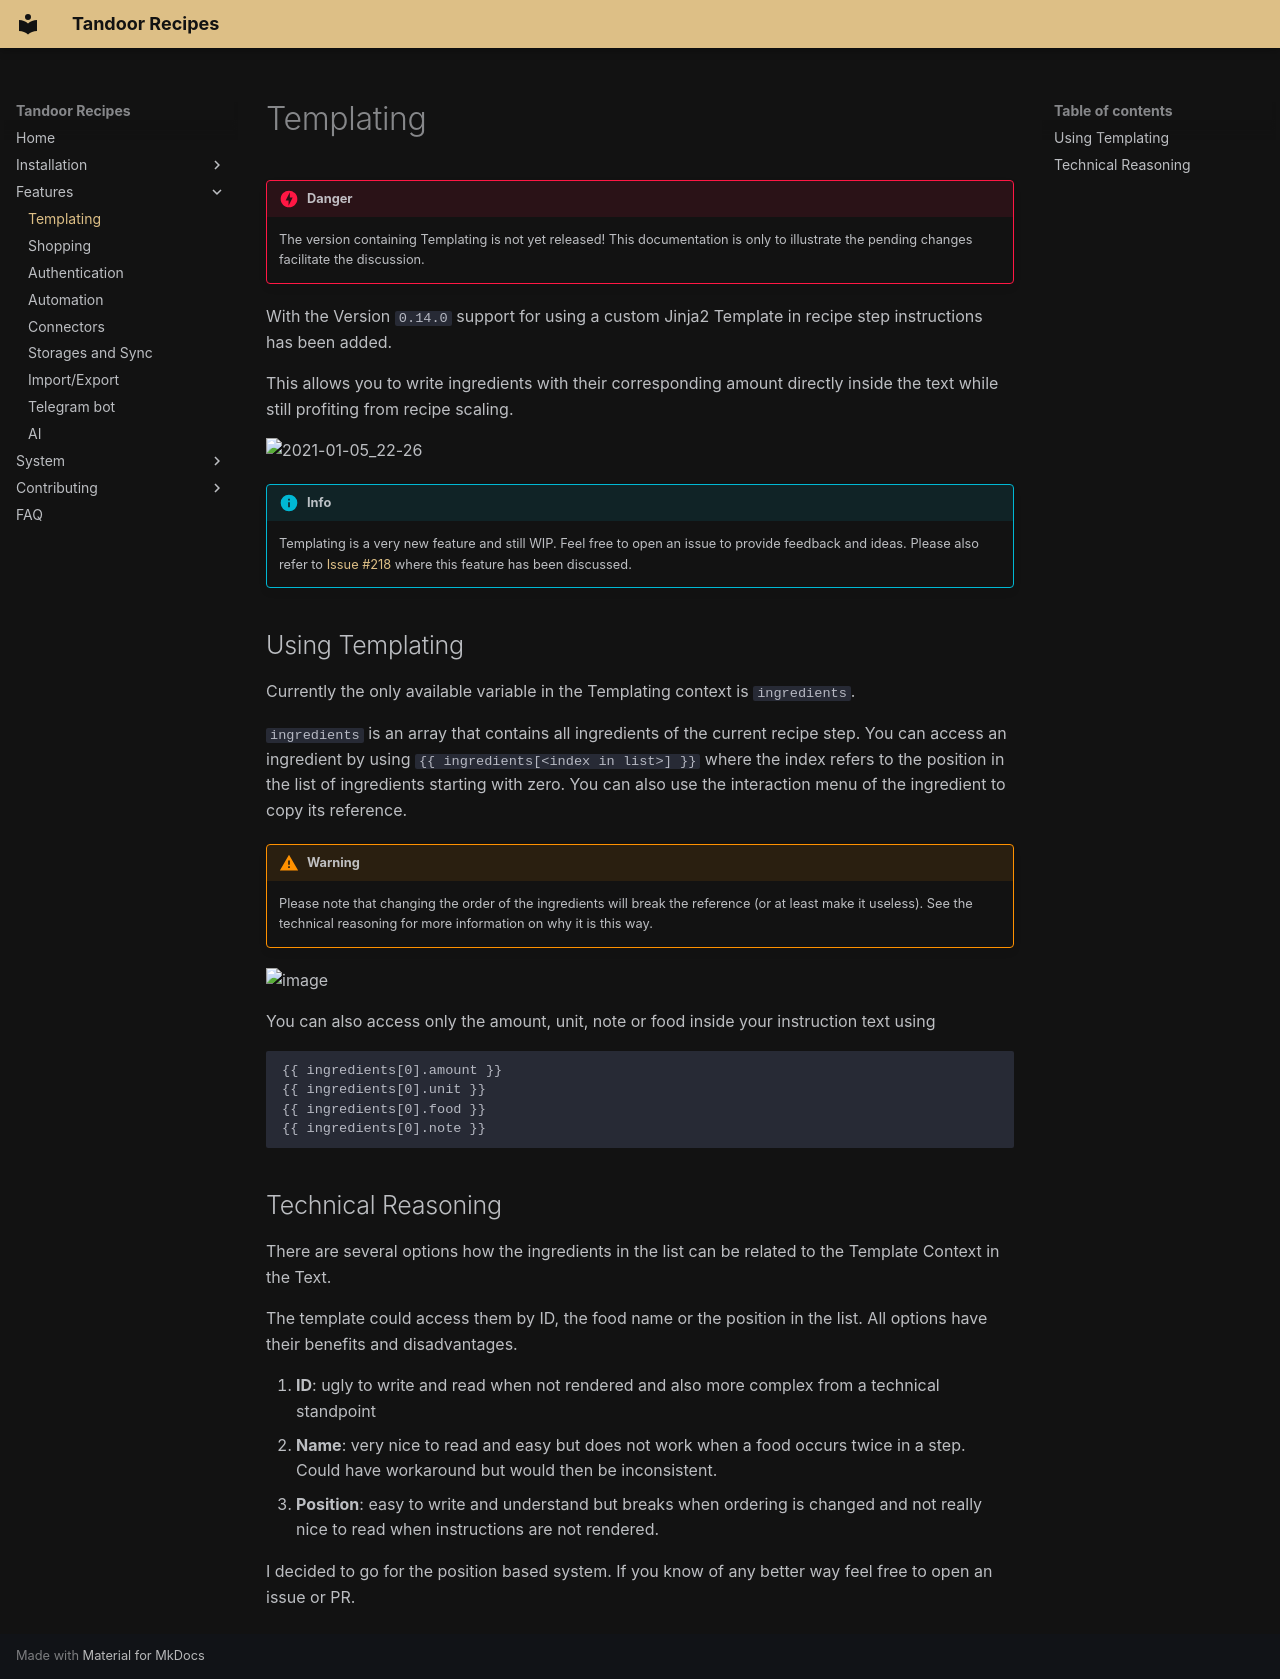

repository: hulamanisrinish-cpu/Tandoor-Recipes · page: features/templating/index.html · generator: mkdocs

!!! danger
    The version containing Templating is not yet released! This documentation is only to illustrate the pending changes
    facilitate the discussion.

With the Version `0.14.0` support for using a custom Jinja2 Template in recipe step instructions has been added.

This allows you to write ingredients with their corresponding amount directly inside the text while still profiting
from recipe scaling.

![2021-01-05_22-26](https://user-images.githubusercontent.com/6819595/103701386-3e1a2b80-4fa6-11eb-93d1-6257e65bb5b1.gif)

!!! info
    Templating is a very new feature and still WIP. Feel free to open an issue to provide feedback and ideas.
    Please also refer to [Issue #218](https://github.com/hulamanisrinish-cpu/Tandoor-Recipes/issues/218) where this feature has been discussed.

## Using Templating
Currently the only available variable in the Templating context is `ingredients`.

`ingredients` is an array that contains all ingredients of the current recipe step. You can access an ingredient by using
`{{ ingredients[<index in list>] }}` where the index refers to the position in the list of ingredients starting with zero.
You can also use the interaction menu of the ingredient to copy its reference.

!!! warning
    Please note that changing the order of the ingredients will break the reference (or at least make it useless).
    See the technical reasoning for more information on why it is this way.

![image](https://user-images.githubusercontent.com/6819595/103709654-5d6b8580-4fb3-11eb-9d04-36ab5a993f90.png)

You can also access only the amount, unit, note or food inside your instruction text using
```
{{ ingredients[0].amount }}
{{ ingredients[0].unit }}
{{ ingredients[0].food }}
{{ ingredients[0].note }}
```

## Technical Reasoning
There are several options how the ingredients in the list can be related to the Template Context in the Text.

The template could access them by ID, the food name or the position in the list. All options have their benefits and disadvantages.

1. **ID**: ugly to write and read when not rendered and also more complex from a technical standpoint
2. **Name**: very nice to read and easy but does not work when a food occurs twice in a step. Could have workaround but would then be inconsistent.
3. **Position**: easy to write and understand but breaks when ordering is changed and not really nice to read when instructions are not rendered.

I decided to go for the position based system. If you know of any better way feel free to open an issue or PR.
